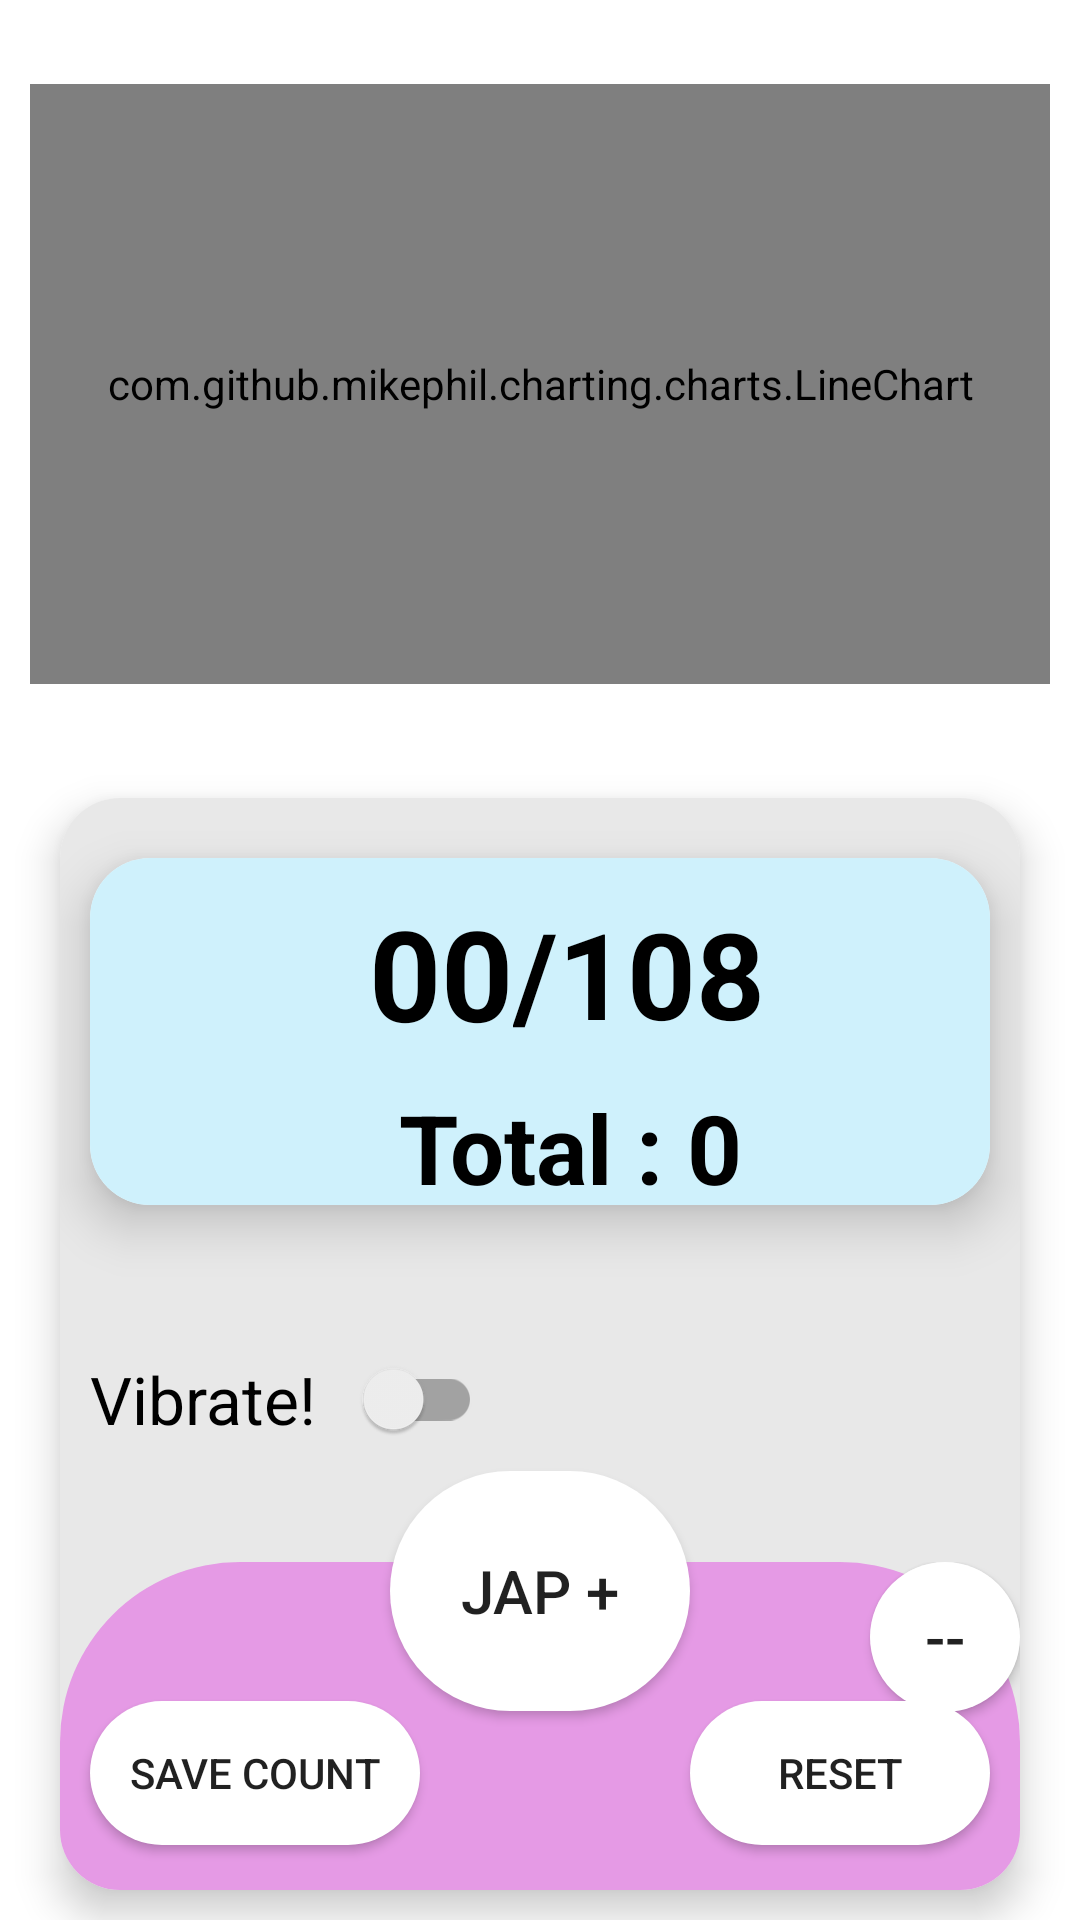

The Android layout XML behind this screen, and the referenced resources:
<!-- AndroidManifest.xml: application theme Theme.TheConsciousness -->
<!-- res/layout/activity_japa_mala.xml -->
<?xml version="1.0" encoding="utf-8"?>
<androidx.constraintlayout.widget.ConstraintLayout xmlns:android="http://schemas.android.com/apk/res/android"
xmlns:app="http://schemas.android.com/apk/res-auto"
xmlns:tools="http://schemas.android.com/tools"
android:layout_width="match_parent"
android:layout_height="match_parent"
tools:context=".JapaMalaActivity">


<androidx.constraintlayout.widget.Guideline
    android:id="@+id/guideline5"
    android:layout_width="wrap_content"
    android:layout_height="wrap_content"
    android:orientation="horizontal"
    app:layout_constraintGuide_percent="0.4" />


<androidx.cardview.widget.CardView
    android:id="@+id/cardView2"
    android:layout_width="match_parent"
    android:layout_height="0dp"
    android:layout_marginStart="20dp"
    android:layout_marginTop="10dp"
    android:layout_marginEnd="20dp"
    android:layout_marginBottom="10dp"
    app:cardCornerRadius="20dp"
    app:cardElevation="8dp"
    app:layout_constraintBottom_toBottomOf="parent"
    app:layout_constraintEnd_toEndOf="parent"
    app:layout_constraintStart_toStartOf="parent"
    app:layout_constraintTop_toTopOf="@+id/guideline5">


    <androidx.constraintlayout.widget.ConstraintLayout
        android:layout_width="match_parent"
        android:layout_height="match_parent"
        android:background="@color/gray1">

        <androidx.constraintlayout.widget.Guideline
            android:id="@+id/guideline6"
            android:layout_width="wrap_content"
            android:layout_height="wrap_content"
            android:orientation="horizontal"
            app:layout_constraintGuide_percent=".7" />


        <androidx.cardview.widget.CardView
            android:layout_width="match_parent"
            android:layout_height="0dp"
            android:layout_marginStart="10dp"
            android:layout_marginTop="20dp"
            android:layout_marginEnd="10dp"
            android:layout_marginBottom="10dp"
            app:cardCornerRadius="20dp"
            app:cardElevation="10dp"

            app:layout_constraintBottom_toTopOf="@+id/guideline8"
            app:layout_constraintEnd_toEndOf="parent"
            app:layout_constraintStart_toStartOf="parent"
            app:layout_constraintTop_toTopOf="parent">

            <androidx.constraintlayout.widget.ConstraintLayout
                android:layout_width="match_parent"
                android:layout_height="match_parent"
                android:background="@color/back_color">
                <TextView
                    android:id="@+id/tvShowCount"
                    android:layout_width="wrap_content"
                    android:layout_height="wrap_content"
                    android:text="00"
                    android:textColor="@color/black"
                    android:textStyle="bold"
                    android:textSize="42sp"
                    android:layout_marginTop="10dp"

                    app:layout_constraintEnd_toStartOf="@+id/guideline3"
                    app:layout_constraintTop_toTopOf="parent" />

                <TextView
                    android:id="@+id/textView9"
                    android:layout_width="wrap_content"
                    android:layout_height="wrap_content"
                    android:text="/108"
                    android:textColor="@color/black"
                    android:textSize="40sp"
                    android:textStyle="bold"
                    app:layout_constraintBottom_toBottomOf="@+id/tvShowCount"
                    app:layout_constraintStart_toEndOf="@+id/tvShowCount"
                    app:layout_constraintTop_toTopOf="@+id/tvShowCount" />

                <TextView
                    android:id="@+id/tvTotal"
                    android:layout_width="wrap_content"
                    android:layout_height="wrap_content"
                    android:layout_marginTop="10dp"

                    android:text="Total : 0"
                    android:textColor="@color/black"
                    android:textSize="32sp"
                    android:textStyle="bold"
                    android:layout_marginStart="20dp"
                    app:layout_constraintEnd_toEndOf="parent"
                    app:layout_constraintStart_toStartOf="parent"
                    app:layout_constraintTop_toBottomOf="@+id/textView9" />

                <androidx.constraintlayout.widget.Guideline
                    android:id="@+id/guideline3"
                    android:layout_width="wrap_content"
                    android:layout_height="wrap_content"
                    android:orientation="vertical"
                    app:layout_constraintGuide_percent="0.47" />

            </androidx.constraintlayout.widget.ConstraintLayout>
        </androidx.cardview.widget.CardView>


        <androidx.appcompat.widget.AppCompatButton
            android:id="@+id/countBtn"
            android:layout_width="100dp"
            android:layout_height="80dp"
            android:layout_marginBottom="-50dp"
            android:background="@drawable/jop_button"
            android:text="Jap +"
            android:textSize="20sp"
            app:layout_constraintBottom_toTopOf="@+id/constraintLayout2"
            app:layout_constraintEnd_toEndOf="parent"
            app:layout_constraintStart_toStartOf="parent" />

        <androidx.constraintlayout.widget.ConstraintLayout
            android:id="@+id/constraintLayout2"
            android:layout_width="match_parent"
            android:layout_height="0dp"
            android:background="@drawable/back"
            app:layout_constraintBottom_toBottomOf="parent"

            app:layout_constraintEnd_toEndOf="parent"
            app:layout_constraintStart_toStartOf="parent"
            app:layout_constraintTop_toTopOf="@+id/guideline6">

            <androidx.appcompat.widget.AppCompatButton
                android:id="@+id/countBtnMinas"
                android:layout_width="50dp"
                android:layout_height="50dp"
                android:background="@drawable/jop_button"
                android:text=" -- "
                android:textSize="20sp"
                app:layout_constraintEnd_toEndOf="parent"
                app:layout_constraintTop_toTopOf="parent" />
            <androidx.appcompat.widget.AppCompatButton
                android:id="@+id/clearBtn"
                android:layout_width="100dp"
                android:layout_height="wrap_content"
                android:layout_marginEnd="10dp"
                android:layout_marginBottom="15dp"
                android:background="@drawable/jop_button"
                android:text="reset"
                app:layout_constraintBottom_toBottomOf="parent"
                app:layout_constraintEnd_toEndOf="parent" />

            <androidx.appcompat.widget.AppCompatButton
                android:id="@+id/saveCount"
                android:layout_width="110dp"
                android:layout_height="wrap_content"
                android:layout_marginStart="10dp"
                android:layout_marginBottom="15dp"
                android:background="@drawable/jop_button"
                android:text="save Count"
                app:layout_constraintBottom_toBottomOf="parent"
                app:layout_constraintStart_toStartOf="parent" />

        </androidx.constraintlayout.widget.ConstraintLayout>

        <androidx.constraintlayout.widget.Guideline
            android:id="@+id/guideline8"
            android:layout_width="wrap_content"
            android:layout_height="wrap_content"
            android:orientation="horizontal"
            app:layout_constraintGuide_percent=".40" />

        <androidx.appcompat.widget.SwitchCompat
            android:id="@+id/switchBtn"
            android:layout_width="wrap_content"
            android:layout_height="wrap_content"
            android:padding="10dp"
            android:text="Vibrate!   "
            android:textSize="22sp"
            app:layout_constraintBottom_toTopOf="@+id/guideline6"
            app:layout_constraintStart_toStartOf="parent"
            app:layout_constraintTop_toTopOf="@+id/guideline8"
            >

        </androidx.appcompat.widget.SwitchCompat>

    </androidx.constraintlayout.widget.ConstraintLayout>

</androidx.cardview.widget.CardView>

    <com.github.mikephil.charting.charts.LineChart
        android:id="@+id/lineChart"
        android:layout_width="match_parent"
        android:layout_height="200dp"
        android:layout_margin="10dp"
        android:background="@color/teal_200"
        app:layout_constraintBottom_toTopOf="@+id/guideline5"
        app:layout_constraintEnd_toEndOf="parent"
        app:layout_constraintStart_toStartOf="parent"
        app:layout_constraintTop_toTopOf="parent" />

</androidx.constraintlayout.widget.ConstraintLayout>
<!-- resources referenced by this layout -->
<resources>
  <color name="back_color">#cff1fc</color>
  <color name="black">#FF000000</color>
  <color name="gray1">#E8E8E8</color>
  <color name="teal_200">#FF03DAC5</color>
  <!-- drawable back (drawable) -->
  <?xml version="1.0" encoding="utf-8"?>
  <shape xmlns:android="http://schemas.android.com/apk/res/android">
  
      <solid android:color="#e59ae5"/>
      <corners android:topRightRadius="60dp" android:topLeftRadius="60dp"/>
  </shape>
  <!-- drawable jop_button (drawable) -->
  <?xml version="1.0" encoding="utf-8"?>
  <shape xmlns:android="http://schemas.android.com/apk/res/android">
  
      <solid android:color="@color/white" />
      <corners android:radius="50dp"/>
  </shape>
  <style name="Theme.TheConsciousness" parent="Theme.MaterialComponents.Light.NoActionBar">
          
          <item name="colorPrimary">@color/purple_500</item>
          <item name="colorPrimaryVariant">@color/mainBack</item>
          <item name="colorOnPrimary">@color/white</item>
          
          <item name="colorSecondary">@color/teal_200</item>
          <item name="colorSecondaryVariant">@color/teal_700</item>
          <item name="colorOnSecondary">@color/black</item>
          
  
          <item name="android:statusBarColor">?attr/colorPrimaryVariant</item>
          
      </style>
  <color name="white">#FFFFFFFF</color>
  <color name="purple_500">#FF6200EE</color>
  <color name="mainBack">#6FAAEC</color>
  <color name="teal_700">#FF018786</color>
</resources>
